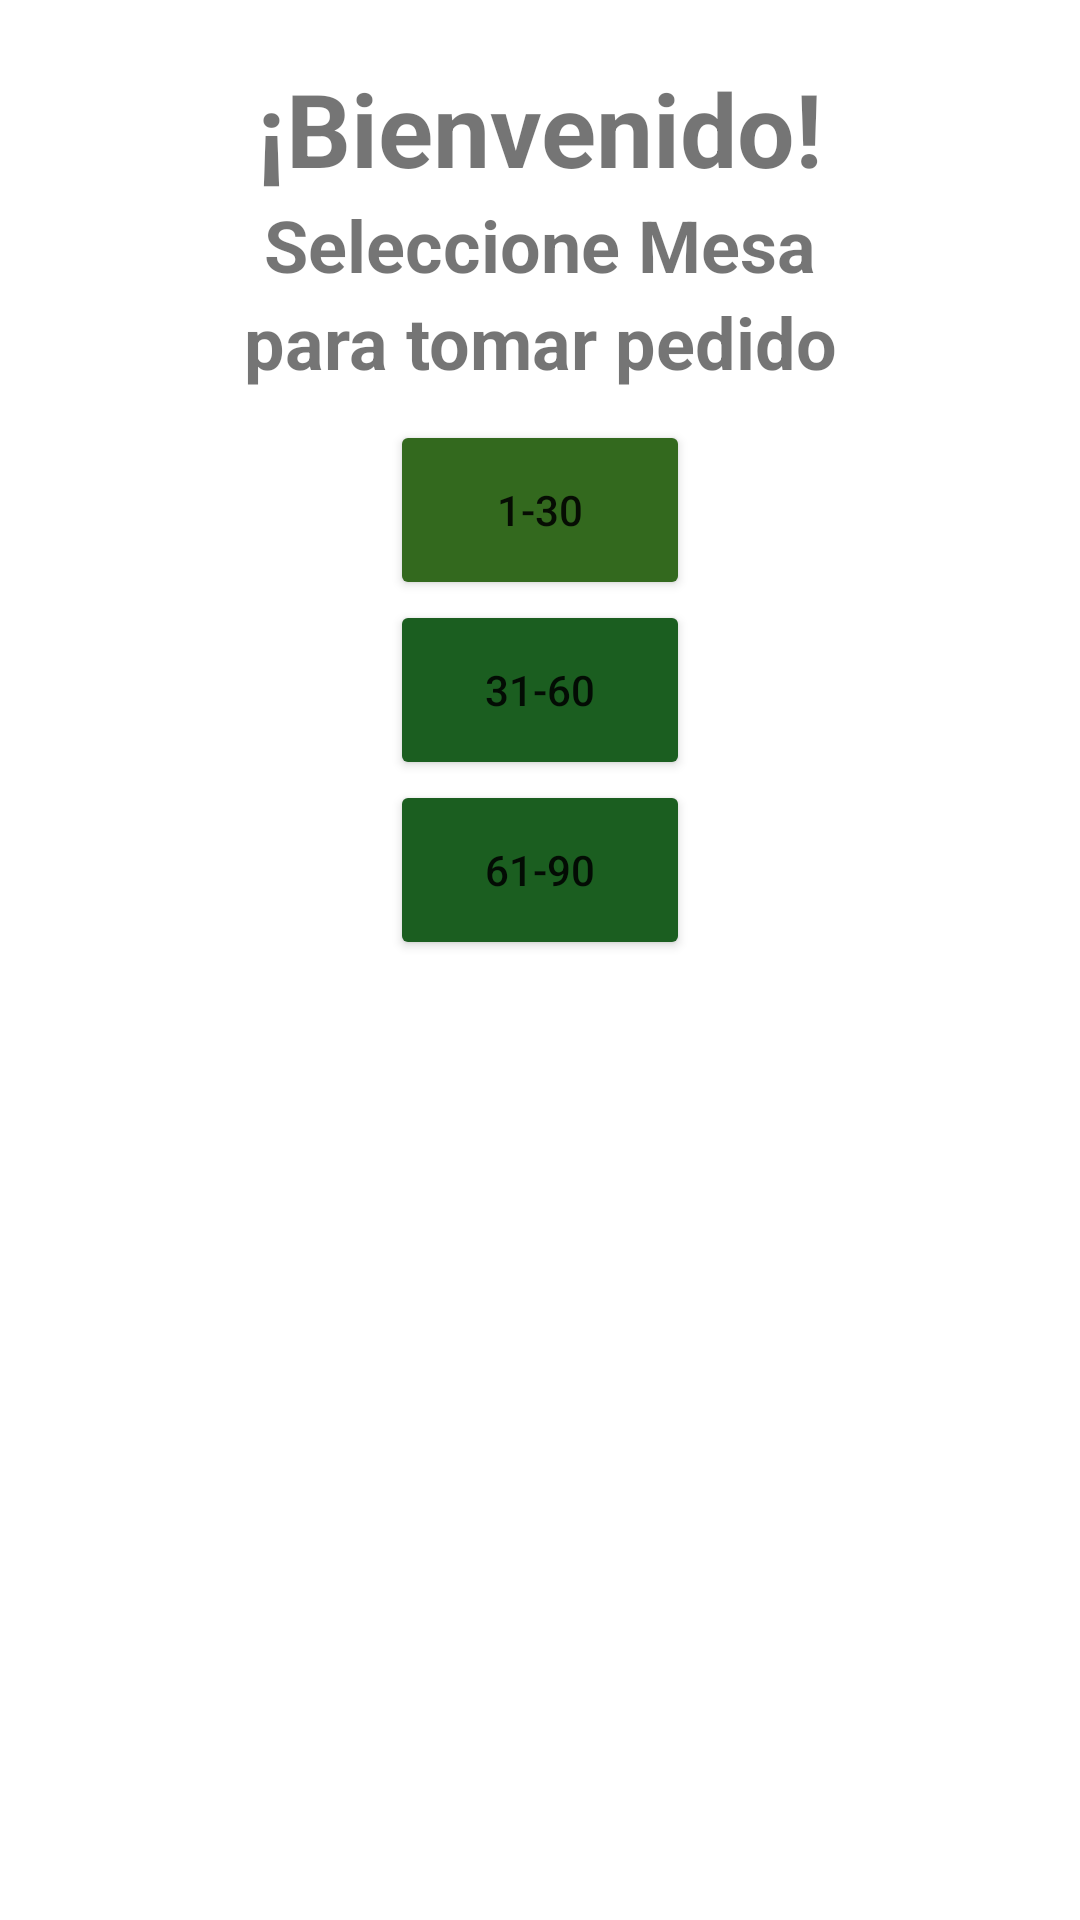

Android layout source for this screen:
<!-- AndroidManifest.xml: application theme Theme.RetailSP -->
<!-- res/layout/fragment_selector_mesas.xml -->
<?xml version="1.0" encoding="utf-8"?>

<androidx.constraintlayout.widget.ConstraintLayout xmlns:android="http://schemas.android.com/apk/res/android"
    xmlns:app="http://schemas.android.com/apk/res-auto"
    xmlns:tools="http://schemas.android.com/tools"
    android:id="@+id/nav_host_fragment"
    android:layout_width="match_parent"
    android:layout_height="match_parent"
    android:paddingTop="20dp"
    tools:context=".ui.pedido.SelectorMesasFragment">

    <LinearLayout
        android:layout_width="match_parent"
        android:layout_height="match_parent"
        android:orientation="vertical">

        <LinearLayout
            android:layout_width="match_parent"
            android:layout_height="wrap_content"
            android:orientation="vertical">

            <TextView
                android:id="@+id/textView3"
                android:layout_width="match_parent"
                android:layout_height="wrap_content"
                android:gravity="center"
                android:text="¡Bienvenido!"
                android:textSize="34sp"
                android:textStyle="bold" />

            <TextView
                android:id="@+id/textView8"
                android:layout_width="match_parent"
                android:layout_height="wrap_content"
                android:gravity="center"
                android:text="Seleccione Mesa"
                android:textSize="24sp"
                android:textStyle="bold" />

            <TextView
                android:id="@+id/motivo"
                android:layout_width="match_parent"
                android:layout_height="wrap_content"
                android:gravity="center"
                android:text="para tomar pedido"
                android:textSize="24sp"
                android:textStyle="bold" />

        </LinearLayout>

        <LinearLayout
            android:layout_width="match_parent"
            android:layout_height="wrap_content"
            android:gravity="center"
            android:orientation="vertical"
            android:padding="10dp">

            <Button
                android:id="@+id/seccion1"
                android:layout_width="100dp"
                android:layout_height="60dp"
                android:backgroundTint="#33691E"
                android:text="1-30" />

            <LinearLayout
                android:layout_width="wrap_content"
                android:layout_height="wrap_content"
                android:orientation="vertical"
                android:paddingLeft="10dp"
                android:paddingRight="10dp">

                <Button
                    android:id="@+id/seccion2"
                    android:layout_width="100dp"
                    android:layout_height="60dp"
                    android:backgroundTint="#1B5E20"
                    android:text="31-60" />
            </LinearLayout>

            <Button
                android:id="@+id/seccion3"
                android:layout_width="100dp"
                android:layout_height="60dp"
                android:backgroundTint="#1B5E20"
                android:text="61-90" />
        </LinearLayout>

    </LinearLayout>

</androidx.constraintlayout.widget.ConstraintLayout>
<!-- resources referenced by this layout -->
<resources>
  <style name="Theme.RetailSP" parent="Theme.MaterialComponents.DayNight.DarkActionBar">
          
          <item name="colorPrimary">@color/purple_500</item>
          <item name="colorPrimaryVariant">@color/purple_700</item>
          <item name="colorOnPrimary">@color/white</item>
          
          <item name="colorSecondary">@color/teal_200</item>
          <item name="colorSecondaryVariant">@color/teal_700</item>
          <item name="colorOnSecondary">@color/black</item>
          
          <item name="android:statusBarColor" tools:targetApi="l">?attr/colorPrimaryVariant</item>
          
      </style>
  <!-- not gathered from this repository: default colours our renderer supplied (Android Studio template values) -->
  <color name="purple_500">#FF6200EE</color>
  <color name="purple_700">#FF3700B3</color>
  <color name="teal_200">#FF03DAC5</color>
  <color name="teal_700">#FF018786</color>
  <color name="black">#FF000000</color>
  <color name="white">#FFFFFFFF</color>
</resources>
